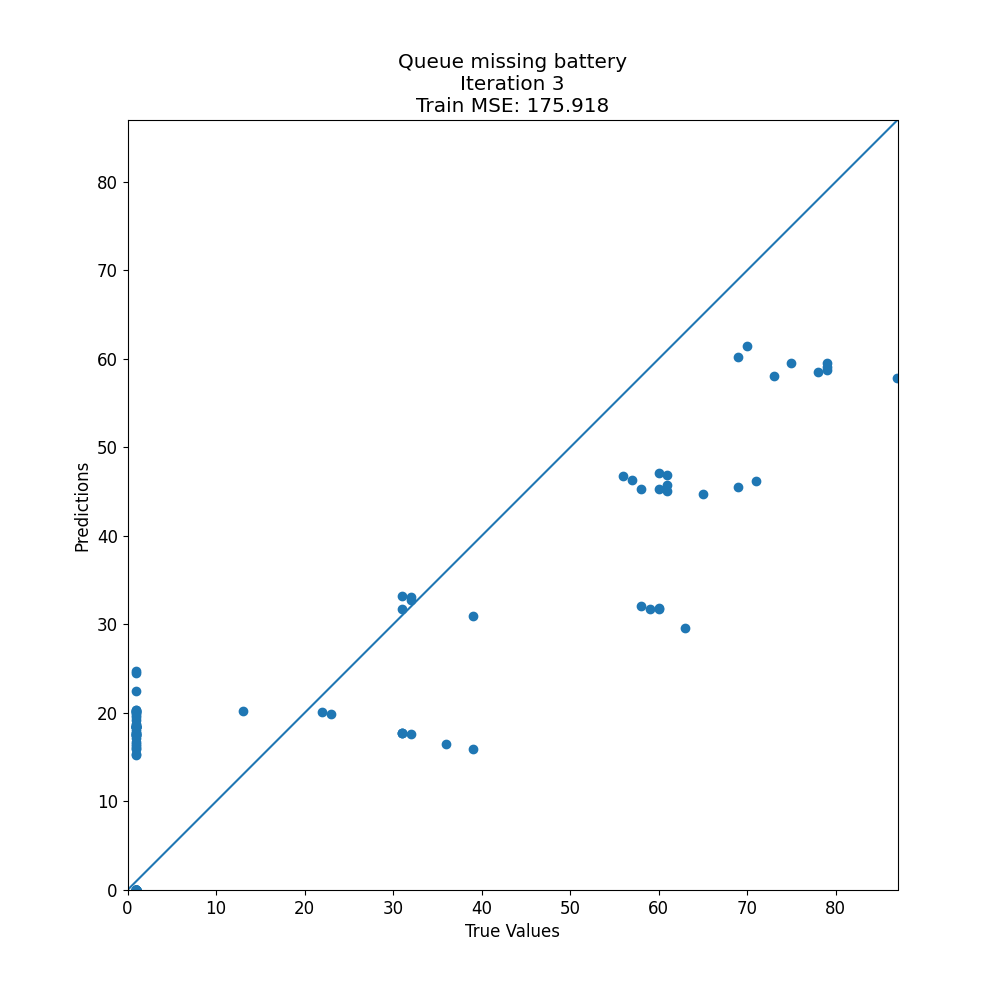

Data behind this chart, as committed beside it:
target, prediction
1, 0.0
1, 0.0
31, 17.77
31, 17.77
1, 18.5
1, 0.0
1, 0.0
1, 0.0
1, 0.0
1, 0.0
1, 0.0
73, 58.1
1, 24.5
70, 61.44
1, 0.0
1, 0.0
1, 0.0
1, 15.25
1, 17.5
1, 20.25
1, 17.77
1, 17.77
1, 0.0
1, 19.5
1, 0.0
60, 47.13
1, 0.0
78, 58.47
1, 0.0
1, 0.0
1, 0.0
1, 0.0
1, 0.0
36, 16.52
1, 16.77
1, 0.0
1, 17.5
1, 0.0
1, 0.0
1, 0.0
1, 0.0
60, 31.84
79, 58.72
1, 20.13
39, 15.89
1, 18.46
1, 17.52
1, 0.0
1, 0.0
39, 30.96
1, 0.0
1, 0.0
32, 17.64
1, 18.63
31, 33.18
1, 20.13
1, 18.46
1, 20.38
63, 29.59
1, 15.39
... 80 more rows
